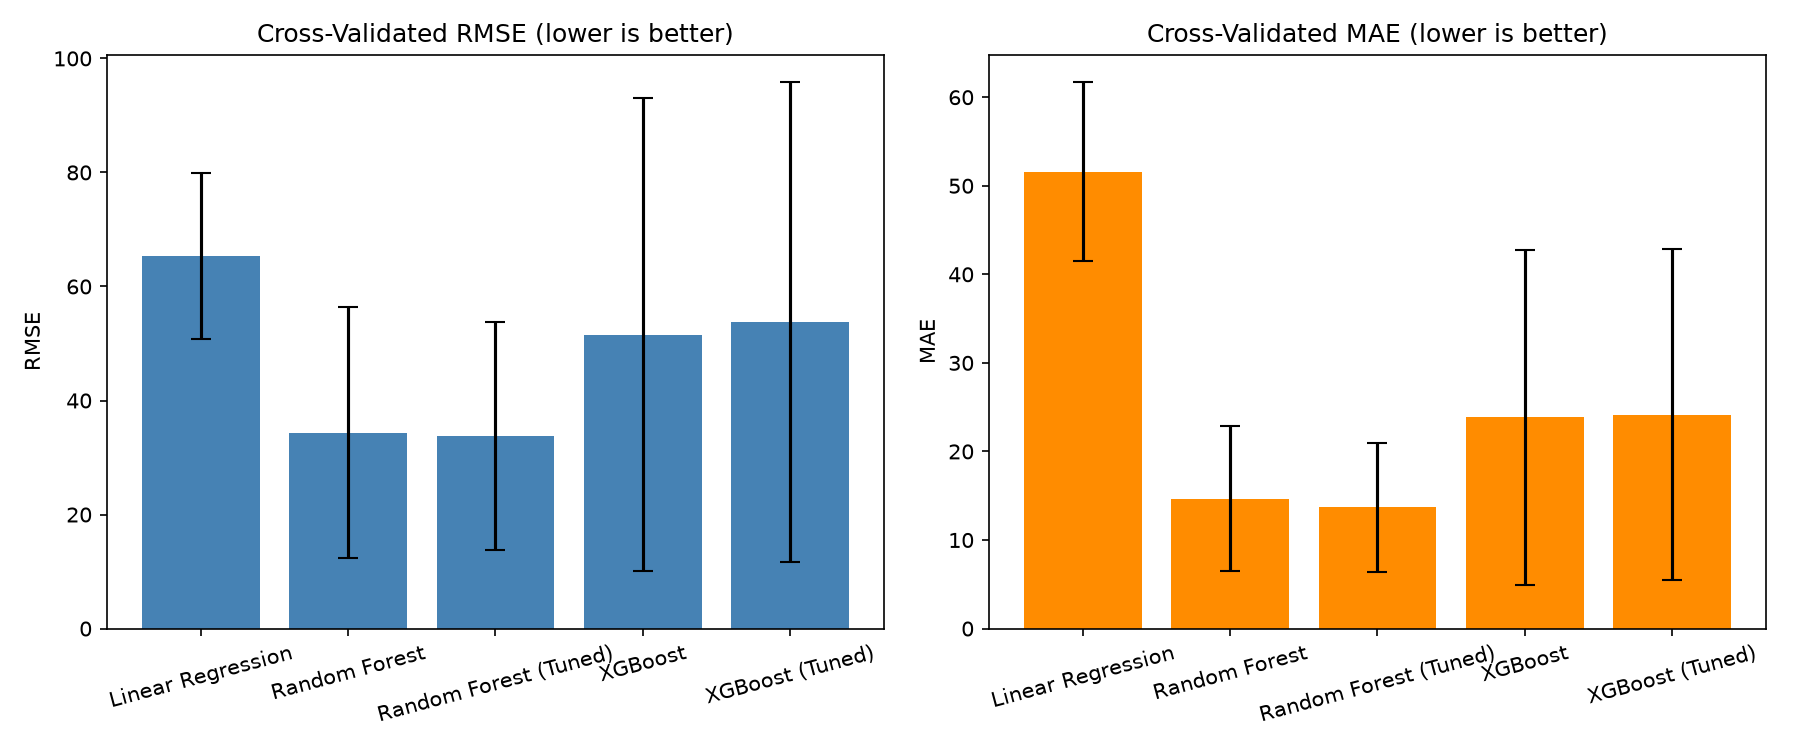

The table this chart was drawn from, first rows:
model, rmse_mean, rmse_std, mae_mean, mae_std, r2_mean, r2_std
Linear Regression, 65.35, 14.6, 51.6, 10.13, -29.57, 61.03
Random Forest, 34.37, 21.98, 14.65, 8.175, 0.9589, 0.03225
Random Forest (Tuned), 33.73, 20.03, 13.69, 7.319, 0.9619, 0.02726
XGBoost, 51.53, 41.51, 23.84, 18.89, 0.4684, 0.9255
XGBoost (Tuned), 53.78, 42.11, 24.17, 18.65, 0.5838, 0.6815
